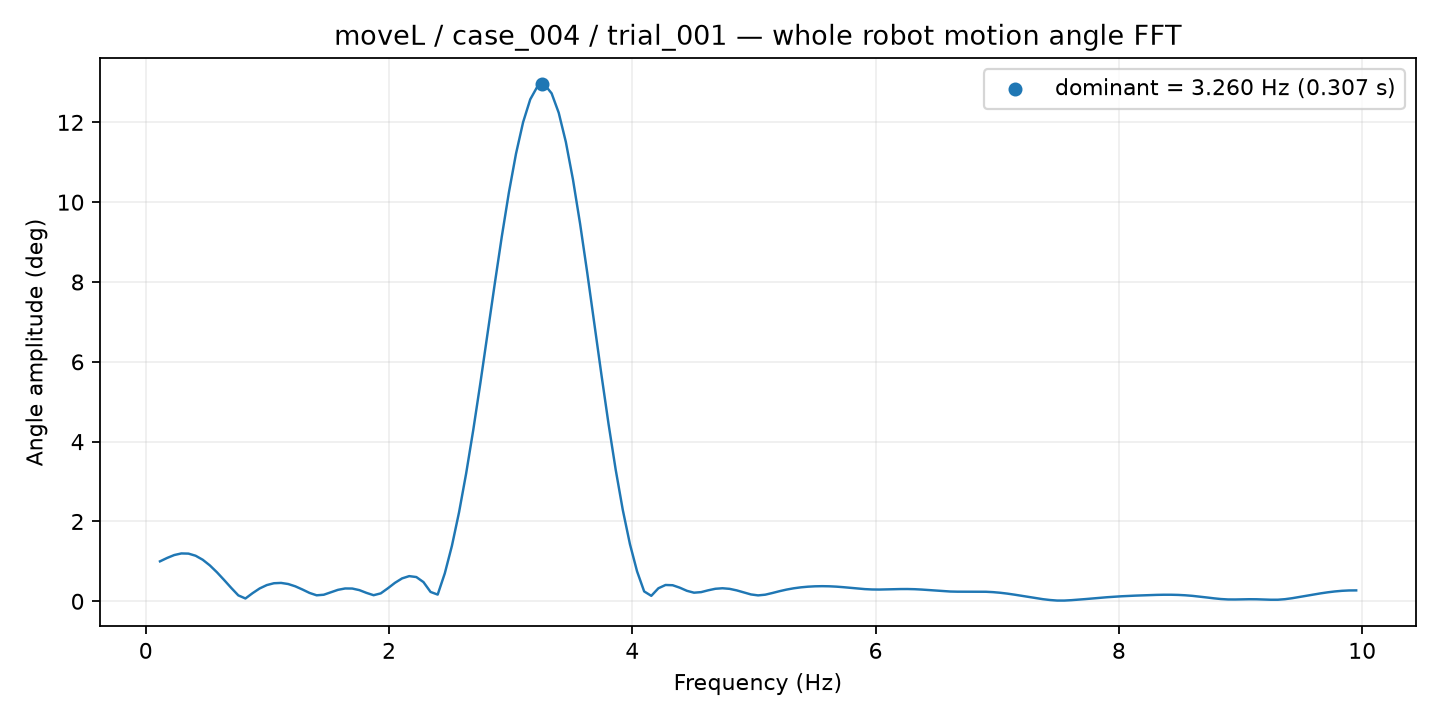

Source data for this figure (header and first rows):
frequency_hz, amplitude_deg
0.1171, 1.001
0.1756, 1.086
0.2341, 1.159
0.2927, 1.199
0.3512, 1.195
0.4097, 1.142
0.4683, 1.041
0.5268, 0.8998
0.5854, 0.727
0.6439, 0.535
0.7024, 0.3368
0.761, 0.1485
0.8195, 0.07069
0.878, 0.2036
0.9366, 0.3222
0.9951, 0.4063
1.054, 0.4525
1.112, 0.4606
1.171, 0.4332
1.229, 0.3755
1.288, 0.296
1.346, 0.2099
1.405, 0.1502
1.463, 0.1645
1.522, 0.2272
1.58, 0.2873
1.639, 0.3215
1.698, 0.3199
1.756, 0.2802
1.815, 0.211
1.873, 0.1528
1.932, 0.1984
1.99, 0.3254
2.049, 0.4628
2.107, 0.5739
2.166, 0.6307
2.224, 0.6077
2.283, 0.4818
2.341, 0.2347
2.4, 0.168
2.458, 0.7005
2.517, 1.391
2.576, 2.23
2.634, 3.205
2.693, 4.296
2.751, 5.473
2.81, 6.701
2.868, 7.937
2.927, 9.133
2.985, 10.24
3.044, 11.21
3.102, 12.01
3.161, 12.58
3.219, 12.9
3.278, 12.95
3.337, 12.73
3.395, 12.24
3.454, 11.51
3.512, 10.57
3.571, 9.461
... 109 more rows
